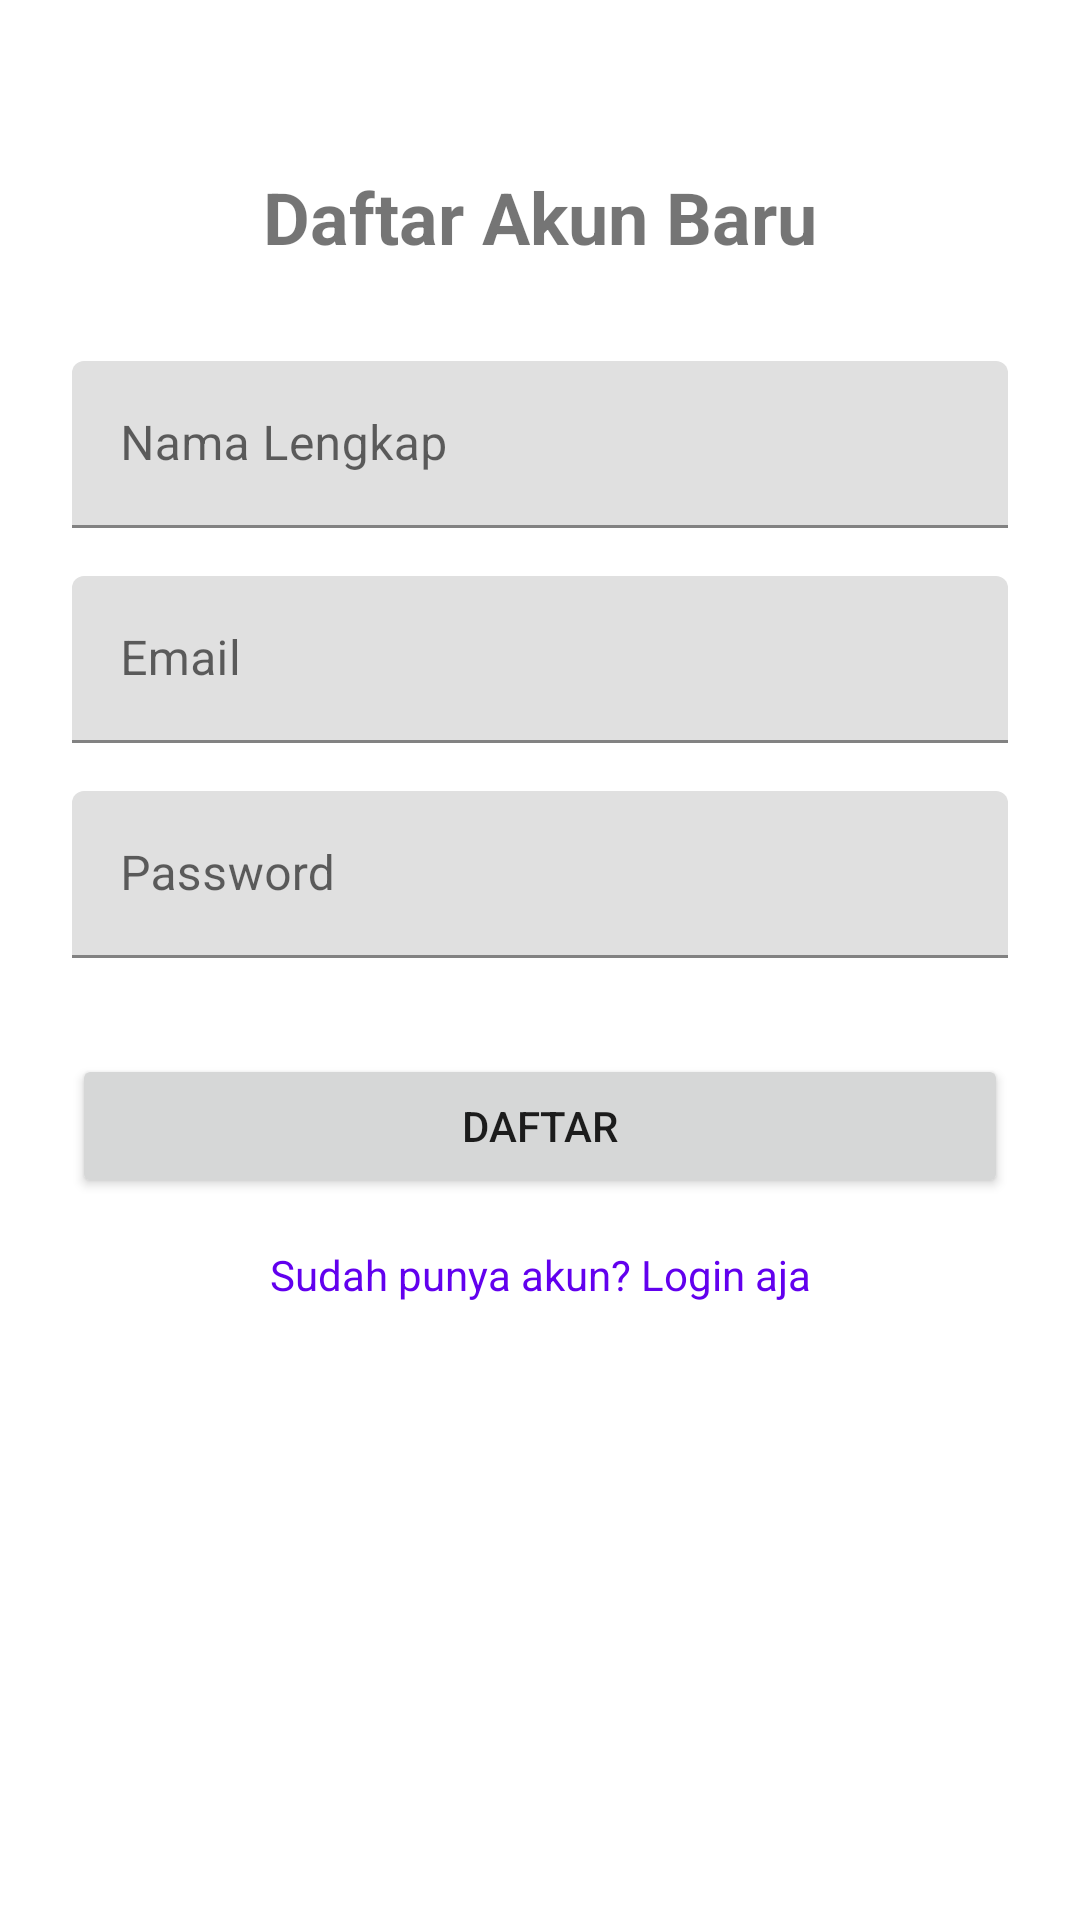

Layout XML and referenced resources for this Android screen:
<!-- AndroidManifest.xml: application theme Theme.BarterYuk -->
<!-- res/layout/fragment_register.xml -->
<?xml version="1.0" encoding="utf-8"?>
<androidx.constraintlayout.widget.ConstraintLayout xmlns:android="http://schemas.android.com/apk/res/android"
    xmlns:app="http://schemas.android.com/apk/res-auto"
    android:layout_width="match_parent"
    android:layout_height="match_parent"
    android:padding="24dp">

    <TextView
        android:id="@+id/tvRegisterTitle"
        android:layout_width="wrap_content"
        android:layout_height="wrap_content"
        android:layout_marginTop="32dp"
        android:text="Daftar Akun Baru"
        android:textSize="24sp"
        android:textStyle="bold"
        app:layout_constraintEnd_toEndOf="parent"
        app:layout_constraintStart_toStartOf="parent"
        app:layout_constraintTop_toTopOf="parent" />

    <com.google.android.material.textfield.TextInputLayout
        android:id="@+id/tilName"
        android:layout_width="match_parent"
        android:layout_height="wrap_content"
        android:layout_marginTop="32dp"
        android:hint="Nama Lengkap"
        app:layout_constraintTop_toBottomOf="@id/tvRegisterTitle">

        <com.google.android.material.textfield.TextInputEditText
            android:id="@+id/etName"
            android:layout_width="match_parent"
            android:layout_height="wrap_content"
            android:inputType="textPersonName" />
    </com.google.android.material.textfield.TextInputLayout>

    <com.google.android.material.textfield.TextInputLayout
        android:id="@+id/tilEmail"
        android:layout_width="match_parent"
        android:layout_height="wrap_content"
        android:layout_marginTop="16dp"
        android:hint="Email"
        app:layout_constraintTop_toBottomOf="@id/tilName">

        <com.google.android.material.textfield.TextInputEditText
            android:id="@+id/etEmail"
            android:layout_width="match_parent"
            android:layout_height="wrap_content"
            android:inputType="textEmailAddress" />
    </com.google.android.material.textfield.TextInputLayout>

    <com.google.android.material.textfield.TextInputLayout
        android:id="@+id/tilPassword"
        android:layout_width="match_parent"
        android:layout_height="wrap_content"
        android:layout_marginTop="16dp"
        android:hint="Password"
        app:layout_constraintTop_toBottomOf="@id/tilEmail">

        <com.google.android.material.textfield.TextInputEditText
            android:id="@+id/etPassword"
            android:layout_width="match_parent"
            android:layout_height="wrap_content"
            android:inputType="textPassword" />
    </com.google.android.material.textfield.TextInputLayout>

    <Button
        android:id="@+id/btnRegister"
        android:layout_width="match_parent"
        android:layout_height="wrap_content"
        android:layout_marginTop="32dp"
        android:text="Daftar"
        app:layout_constraintTop_toBottomOf="@id/tilPassword" />

    <TextView
        android:id="@+id/tvToLogin"
        android:layout_width="wrap_content"
        android:layout_height="wrap_content"
        android:layout_marginTop="16dp"
        android:text="Sudah punya akun? Login aja"
        android:textColor="?attr/colorPrimary"
        app:layout_constraintEnd_toEndOf="parent"
        app:layout_constraintStart_toStartOf="parent"
        app:layout_constraintTop_toBottomOf="@id/btnRegister" />

</androidx.constraintlayout.widget.ConstraintLayout>
<!-- resources referenced by this layout -->
<resources>
  <style name="Theme.BarterYuk" parent="Theme.MaterialComponents.DayNight.NoActionBar">
          
          <item name="colorPrimary">@color/design_default_color_primary</item>
          <item name="colorPrimaryVariant">@color/design_default_color_primary_variant</item>
          <item name="colorOnPrimary">@color/white</item>
          
          <item name="colorSecondary">@color/design_default_color_secondary</item>
          <item name="colorSecondaryVariant">@color/design_default_color_secondary_variant</item>
          <item name="colorOnSecondary">@color/black</item>
          
          <item name="android:statusBarColor">?attr/colorPrimaryVariant</item>
          
      </style>
  <!-- not gathered from this repository: default colours our renderer supplied (Android Studio template values) -->
  <color name="black">#FF000000</color>
  <color name="white">#FFFFFFFF</color>
</resources>
